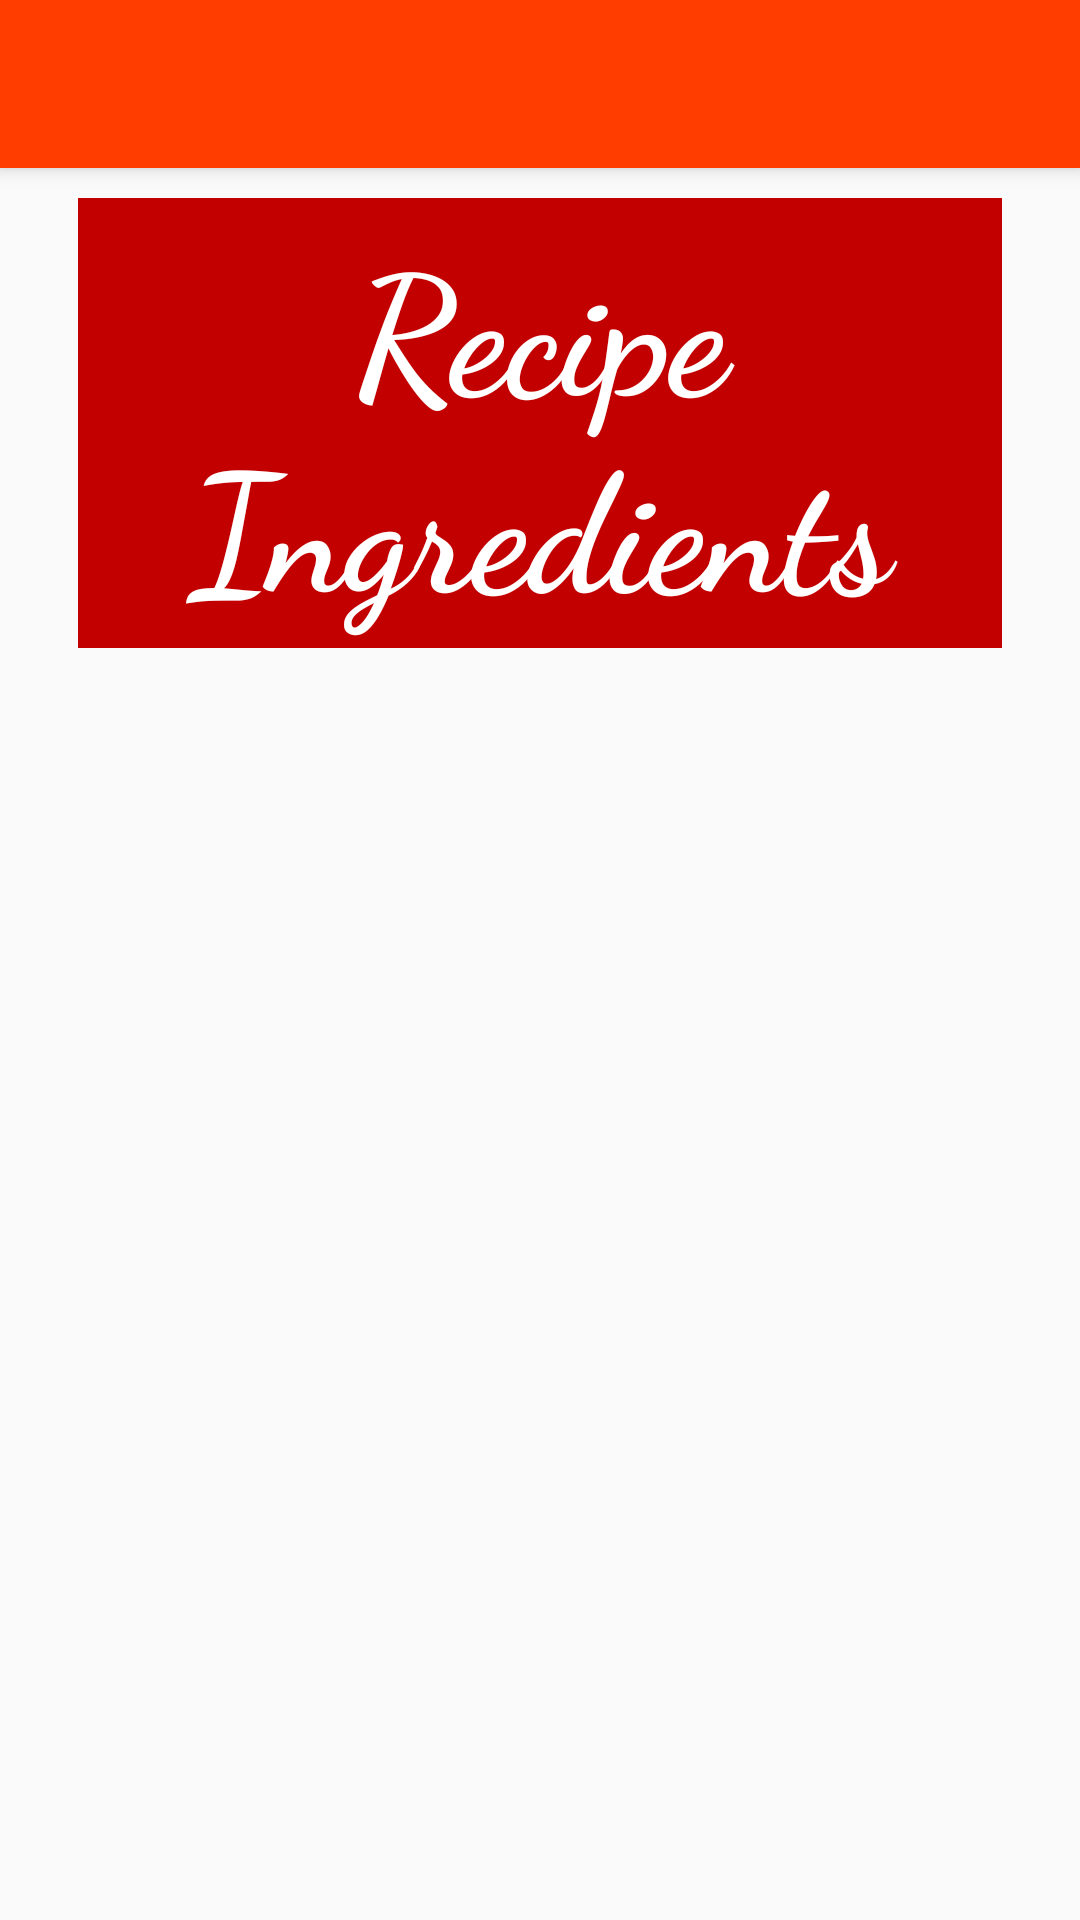

Layout XML and referenced resources for this Android screen:
<!-- AndroidManifest.xml: application theme AppTheme -->
<!-- res/layout/activity_recipe_list.xml -->
<?xml version="1.0" encoding="utf-8"?>
<androidx.coordinatorlayout.widget.CoordinatorLayout xmlns:android="http://schemas.android.com/apk/res/android"
    xmlns:app="http://schemas.android.com/apk/res-auto"
    xmlns:tools="http://schemas.android.com/tools"
    android:layout_width="match_parent"
    android:layout_height="match_parent"
    android:fitsSystemWindows="true"
    tools:context=".master.RecipeListActivity">

    <com.google.android.material.appbar.AppBarLayout
        android:id="@+id/app_bar"
        android:layout_width="match_parent"
        android:layout_height="wrap_content"
        android:theme="@style/AppTheme.AppBarOverlay">

        <androidx.appcompat.widget.Toolbar
            android:id="@+id/toolbar"
            android:layout_width="match_parent"
            android:layout_height="?attr/actionBarSize"
            app:popupTheme="@style/AppTheme.PopupOverlay" />

    </com.google.android.material.appbar.AppBarLayout>

    <FrameLayout
        android:id="@+id/frameLayout"
        android:layout_width="match_parent"
        android:layout_height="match_parent"
        app:layout_behavior="@string/appbar_scrolling_view_behavior">

        <include layout="@layout/item_list" />
    </FrameLayout>

</androidx.coordinatorlayout.widget.CoordinatorLayout>
<!-- res/layout/item_list.xml (included above) -->
<?xml version="1.0" encoding="utf-8"?>
<RelativeLayout xmlns:android="http://schemas.android.com/apk/res/android"
    xmlns:tools="http://schemas.android.com/tools"
    android:layout_width="match_parent"
    android:layout_height="match_parent"
    android:padding="10dp"
    tools:context=".master.RecipeListActivity">

    <TextView
        android:id="@+id/recipe_ingredients_text"
        android:layout_width="match_parent"
        android:layout_height="150dp"
        android:layout_marginLeft="16dp"
        android:layout_marginRight="16dp"
        android:layout_marginBottom="8dp"
        android:background="@color/colorDarkPeach"
        android:fontFamily="cursive"
        android:gravity="center"
        android:text="@string/ingredients_title"
        android:textColor="@color/colorWhite"
        android:textSize="55sp"
        android:textStyle="bold" />

    <androidx.recyclerview.widget.RecyclerView xmlns:app="http://schemas.android.com/apk/res-auto"
        android:id="@+id/recipe_master_recyclerview"
        android:name="com.affinityapps.masterdetailexample.ItemListFragment"
        android:layout_width="match_parent"
        android:layout_height="match_parent"
        android:layout_below="@id/recipe_ingredients_text"
        android:layout_marginLeft="16dp"
        android:layout_marginRight="16dp"
        app:layoutManager="LinearLayoutManager"
        tools:context=".master.RecipeListActivity"
        tools:listitem="@layout/master_list_items" />

</RelativeLayout>
<!-- res/layout/master_list_items.xml (included above) -->
<?xml version="1.0" encoding="utf-8"?>
<LinearLayout xmlns:android="http://schemas.android.com/apk/res/android"
    android:layout_width="match_parent"
    android:layout_height="150dp"
    android:orientation="vertical">

    <TextView
        android:id="@+id/recipe_description_text"
        android:layout_width="match_parent"
        android:layout_height="match_parent"
        android:layout_marginBottom="8dp"
        android:textSize="48sp"
        android:textStyle="bold"
        android:fontFamily="cursive"
        android:textColor="@color/colorBlack"
        android:background="@color/colorLightPeach"
        android:gravity="center" />

</LinearLayout>
<!-- resources referenced by this layout -->
<resources>
  <color name="colorBlack">#000000</color>
  <color name="colorDarkPeach">#c30000</color>
  <color name="colorLightPeach">#ff3d00</color>
  <color name="colorWhite"> #FFFFFF </color>
  <string name="ingredients_title">Recipe Ingredients</string>
  <style name="AppTheme.AppBarOverlay" parent="ThemeOverlay.AppCompat.Dark.ActionBar" />
  <style name="AppTheme.PopupOverlay" parent="ThemeOverlay.AppCompat.Light" />
  <style name="AppTheme" parent="Theme.AppCompat.Light.NoActionBar">
          
          <item name="colorPrimary">@color/colorLightPeach</item>
          <item name="colorPrimaryDark">@color/colorDarkPeach</item>
          <item name="colorAccent">@color/colorBrightPeach</item>
      </style>
  <color name="colorBrightPeach">#ff7539</color>
</resources>
